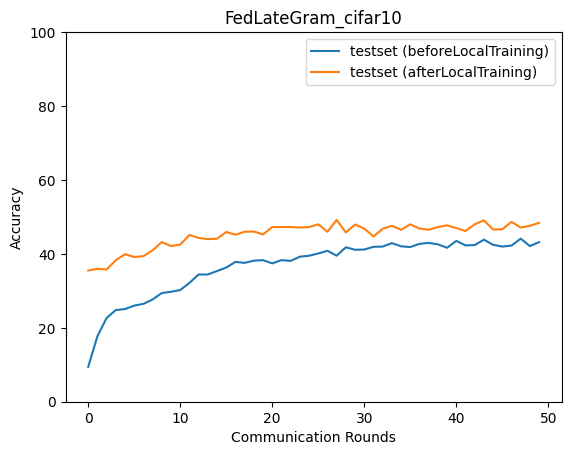

The table this chart was drawn from, first rows:
epoch, accuracy_test_before, macro_f1_test_before, macro_precision_test_before, macro_recall_test_before, accuracy_test_after, macro_f1_test_after, macro_precision_test_after, macro_recall_test_after
0, 9.425, 5.144, 5.632, 9.541, 35.49, 35.39, 37.08, 35.68
1, 17.71, 10.93, 15, 17.68, 35.96, 35.7, 37.64, 36.08
2, 22.66, 17.74, 17.64, 22.97, 35.76, 35.49, 36.55, 35.8
3, 24.8, 22.06, 27.58, 24.7, 38.3, 37.81, 37.73, 38.34
4, 25.07, 22.14, 25.98, 25.17, 39.91, 39.13, 39.87, 39.84
5, 26, 23.56, 27.34, 26.26, 39.17, 38.72, 38.86, 39.33
6, 26.47, 24.29, 29.26, 26.83, 39.37, 39.15, 39.98, 39.52
7, 27.67, 26.32, 28.94, 27.96, 40.98, 40.89, 41.51, 41.04
8, 29.41, 27.87, 30.87, 29.65, 43.18, 43.01, 43.46, 43.3
9, 29.75, 28.99, 29.98, 29.94, 42.11, 42.29, 43.72, 42.2
10, 30.21, 29.03, 30.76, 30.57, 42.51, 42.42, 43.45, 42.67
11, 32.15, 30.79, 32.76, 32.35, 45.12, 44.92, 45.74, 45.19
12, 34.43, 32.88, 33.9, 34.5, 44.32, 44.32, 44.86, 44.42
13, 34.43, 33.3, 34.87, 34.65, 43.98, 43.85, 44.26, 44.14
14, 35.36, 34.58, 35.44, 35.4, 44.12, 44.01, 44.61, 44.24
15, 36.3, 35.47, 36.34, 36.26, 45.92, 45.49, 45.81, 45.98
16, 37.83, 37.5, 38.29, 37.78, 45.19, 45, 45.08, 45.27
17, 37.57, 36.97, 38.35, 37.48, 45.99, 46.09, 46.87, 46.06
18, 38.17, 37.82, 39.09, 38.28, 46.06, 45.99, 46.43, 46.14
19, 38.3, 37.96, 39.27, 38.29, 45.25, 45.17, 45.9, 45.36
20, 37.43, 37.28, 38.89, 37.53, 47.26, 46.92, 47.27, 47.19
21, 38.3, 37.86, 39.46, 38.15, 47.26, 47.19, 47.38, 47.31
22, 38.1, 37.67, 39.29, 38.08, 47.26, 47.25, 48.11, 47.55
23, 39.24, 39.2, 40.51, 39.44, 47.13, 47.02, 47.32, 47.3
24, 39.51, 39.34, 40.94, 39.58, 47.26, 47.14, 47.34, 47.36
25, 40.11, 39.79, 40.76, 40.1, 47.99, 47.77, 48.08, 48.09
26, 40.84, 40.79, 41.65, 40.82, 45.99, 45.82, 46.22, 46.07
27, 39.51, 38.94, 40.34, 39.56, 49.2, 49.03, 49.21, 49.21
28, 41.78, 41.65, 42.41, 41.83, 45.79, 45.48, 45.79, 46.04
29, 41.11, 40.9, 42.7, 41.18, 47.93, 47.81, 48.05, 47.94
30, 41.18, 40.95, 42.05, 41.09, 46.86, 46.88, 47.2, 47.02
31, 41.91, 41.7, 43.32, 41.9, 44.72, 44.6, 44.98, 44.85
32, 41.98, 41.8, 42.51, 42.02, 46.79, 46.61, 46.98, 46.86
33, 42.91, 42.72, 43.56, 42.94, 47.59, 47.28, 47.6, 47.79
34, 42.05, 41.96, 42.39, 42.12, 46.52, 46.41, 46.5, 46.73
35, 41.84, 41.94, 43.15, 41.99, 47.99, 47.98, 48.24, 48.1
36, 42.71, 42.76, 43.49, 42.76, 46.86, 46.65, 46.96, 46.99
37, 42.98, 42.94, 43.41, 42.96, 46.52, 46.55, 46.87, 46.62
38, 42.58, 42.73, 43.69, 42.7, 47.26, 47, 47.59, 47.37
39, 41.64, 41.61, 42.28, 41.73, 47.73, 47.47, 47.65, 47.88
40, 43.52, 43.59, 44.19, 43.64, 46.99, 46.8, 47.17, 46.99
41, 42.31, 42.34, 43.04, 42.41, 46.19, 46.16, 46.37, 46.39
42, 42.38, 42.4, 43, 42.44, 47.99, 47.98, 48.18, 48.16
43, 43.85, 43.89, 44.9, 44.04, 49.06, 49.03, 49.37, 49.21
44, 42.45, 42.54, 43.44, 42.57, 46.59, 46.6, 46.9, 46.82
45, 41.98, 42.16, 43.06, 42.07, 46.66, 46.42, 46.35, 46.92
46, 42.25, 42.17, 43.02, 42.43, 48.66, 48.73, 49.23, 48.87
47, 44.12, 44.22, 45.38, 44.31, 47.13, 47.12, 47.66, 47.27
48, 42.11, 42.17, 43.27, 42.27, 47.59, 47.52, 47.76, 47.72
49, 43.18, 43.27, 44.13, 43.27, 48.4, 48.38, 48.74, 48.48
